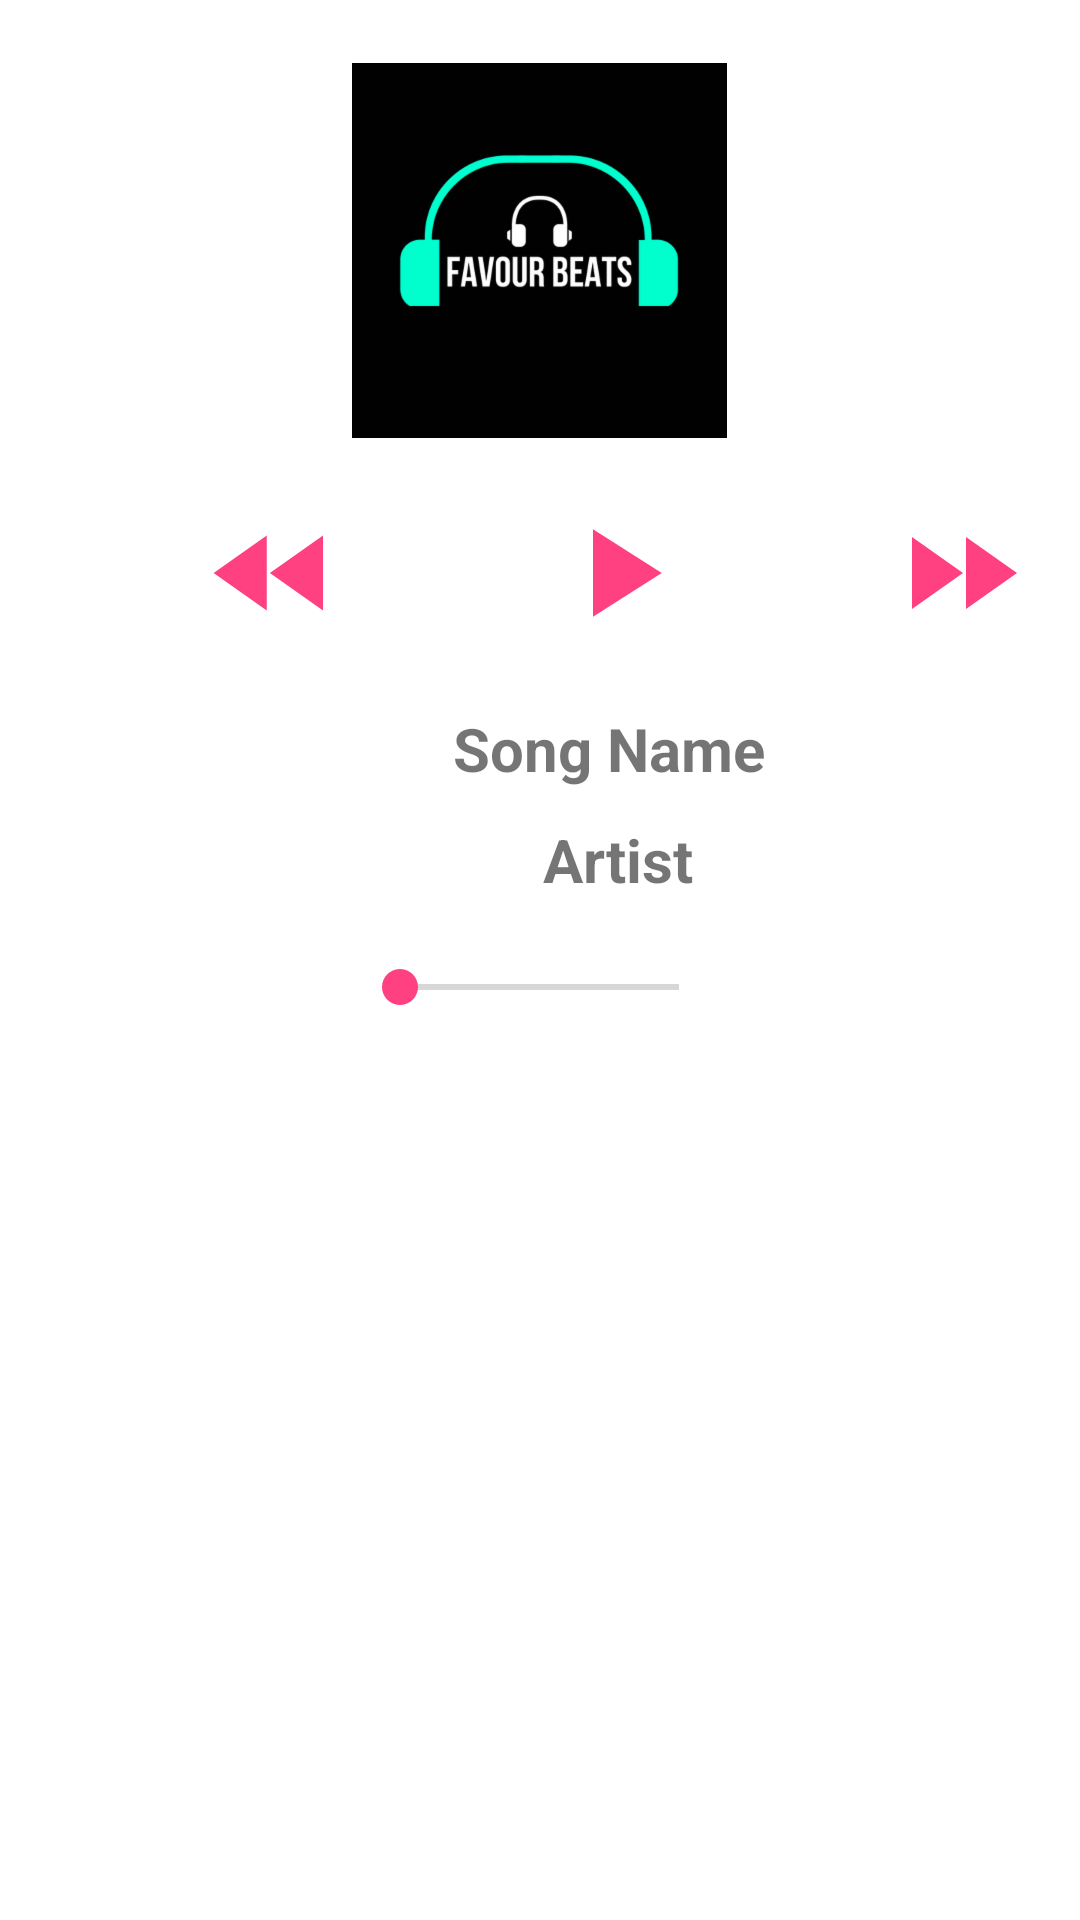

Write the Android layout XML for this screen, with the resource values it uses.
<!-- AndroidManifest.xml: application theme AppTheme -->
<!-- res/layout/now_playing.xml -->
<?xml version="1.0" encoding="utf-8"?>
<ScrollView
    xmlns:android="http://schemas.android.com/apk/res/android" android:layout_width="match_parent"
    android:layout_height="match_parent"
    android:fillViewport="true">

    <RelativeLayout
        android:layout_width="match_parent"
        android:layout_height="wrap_content"
        android:background="@android:color/white"
        android:padding="@dimen/lay_pad">

        <ImageView
            android:id="@+id/favour_beats"
            style="@style/style8" />

        <ImageView
            android:id="@+id/fast_rewind"
            android:src="@drawable/ic_fast_rewind_black_24dp"
            style="@style/style9" />

        <ImageView
            android:id="@+id/play_arrow"
            android:src="@drawable/ic_play_arrow_black_24dp"
            style="@style/style10" />


        <ImageView
            android:src="@drawable/ic_fast_forward_black_24dp"
            style="@style/style11" />

        <TextView
            android:id="@+id/song_name"
            android:text="Song Name"
            style="@style/style12" />

        <TextView
            android:id="@+id/artist"
            android:text="Artist"
            style="@style/style13" />

        <SeekBar style="@style/style14" />


    </RelativeLayout>


</ScrollView>
<!-- resources referenced by this layout -->
<resources>
  <dimen name="lay_pad">16dp</dimen>
  <!-- drawable ic_fast_forward_black_24dp (drawable) -->
  <vector xmlns:android="http://schemas.android.com/apk/res/android"
          android:width="50dp"
          android:height="50dp"
          android:viewportWidth="24.0"
  
          android:viewportHeight="24.0">
      <path
          android:fillColor="#FF4081"
          android:pathData="M4,18l8.5,-6L4,6v12zM13,6v12l8.5,-6L13,6z"/>
  </vector>
  <!-- drawable ic_fast_rewind_black_24dp (drawable) -->
  <vector xmlns:android="http://schemas.android.com/apk/res/android"
          android:width="50dp"
          android:height="50dp"
          android:viewportWidth="24.0"
          android:viewportHeight="24.0">
      <path
          android:fillColor="#FF4081"
          android:pathData="M11,18L11,6l-8.5,6 8.5,6zM11.5,12l8.5,6L20,6l-8.5,6z"/>
  </vector>
  <!-- drawable ic_play_arrow_black_24dp (drawable) -->
  <vector xmlns:android="http://schemas.android.com/apk/res/android"
          android:width="50dp"
          android:height="50dp"
          android:viewportWidth="24.0"
          android:viewportHeight="24.0">
      <path
          android:fillColor="#FF4081"
          android:pathData="M8,5v14l11,-7z"/>
  </vector>
  <style name="style10">
          <item name="android:layout_width">wrap_content</item>
          <item name="android:layout_height">wrap_content</item>
          <item name="android:layout_below">@id/favour_beats</item>
          <item name="android:layout_toRightOf">@id/fast_rewind</item>
          <item name="android:layout_marginLeft">@dimen/img2_mgl</item>
          <item name="android:layout_marginTop">@dimen/img2_mgt</item>
      </style>
  <style name="style11">
          <item name="android:layout_width">wrap_content</item>
          <item name="android:layout_height">wrap_content</item>
          <item name="android:layout_below">@id/favour_beats</item>
          <item name="android:layout_toRightOf">@id/play_arrow</item>
          <item name="android:layout_marginLeft">@dimen/img3_mgl</item>
          <item name="android:layout_marginTop">@dimen/img3_mgt</item>
      </style>
  <style name="style8">
          <item name="android:layout_width">wrap_content</item>
          <item name="android:layout_height">wrap_content</item>
          <item name="android:layout_marginTop">@dimen/fb_pdt</item>
          <item name="android:layout_centerHorizontal">true</item>
          <item name="android:background">@drawable/favour_beats</item>
      </style>
  <style name="style9">
          <item name="android:layout_width">wrap_content</item>
          <item name="android:layout_height">wrap_content</item>
          <item name="android:layout_below">@id/favour_beats</item>
          <item name="android:layout_marginLeft">@dimen/img1_mgl</item>
          <item name="android:layout_marginTop">@dimen/img1_mgt</item>
      </style>
  <style name="AppTheme" parent="Theme.AppCompat.Light.DarkActionBar">
          
          <item name="colorPrimary">@color/colorPrimary</item>
          <item name="colorPrimaryDark">@color/colorPrimaryDark</item>
          <item name="colorAccent">@color/colorAccent</item>
          <item name="cardViewStyle">@style/CardView</item>
  
      </style>
  <dimen name="img2_mgl">65dp</dimen>
  <dimen name="img2_mgt">20dp</dimen>
  <dimen name="img3_mgl">65dp</dimen>
  <dimen name="img3_mgt">20dp</dimen>
  <dimen name="txt1_size">20sp</dimen>
  <dimen name="txt1_mgt">20dp</dimen>
  <dimen name="txt1_mgl">35dp</dimen>
  <dimen name="txt2_size">20sp</dimen>
  <dimen name="txt2_mgt">10dp</dimen>
  <dimen name="txt2_mgl">65dp</dimen>
  <dimen name="sb_mgt">20dp</dimen>
  <dimen name="fb_pdt">5dp</dimen>
  <dimen name="img1_mgl">50dp</dimen>
  <dimen name="img1_mgt">20dp</dimen>
  <color name="colorPrimary">#FF4081</color>
  <color name="colorPrimaryDark">#FF4081</color>
  <color name="colorAccent">#FF4081</color>
</resources>
